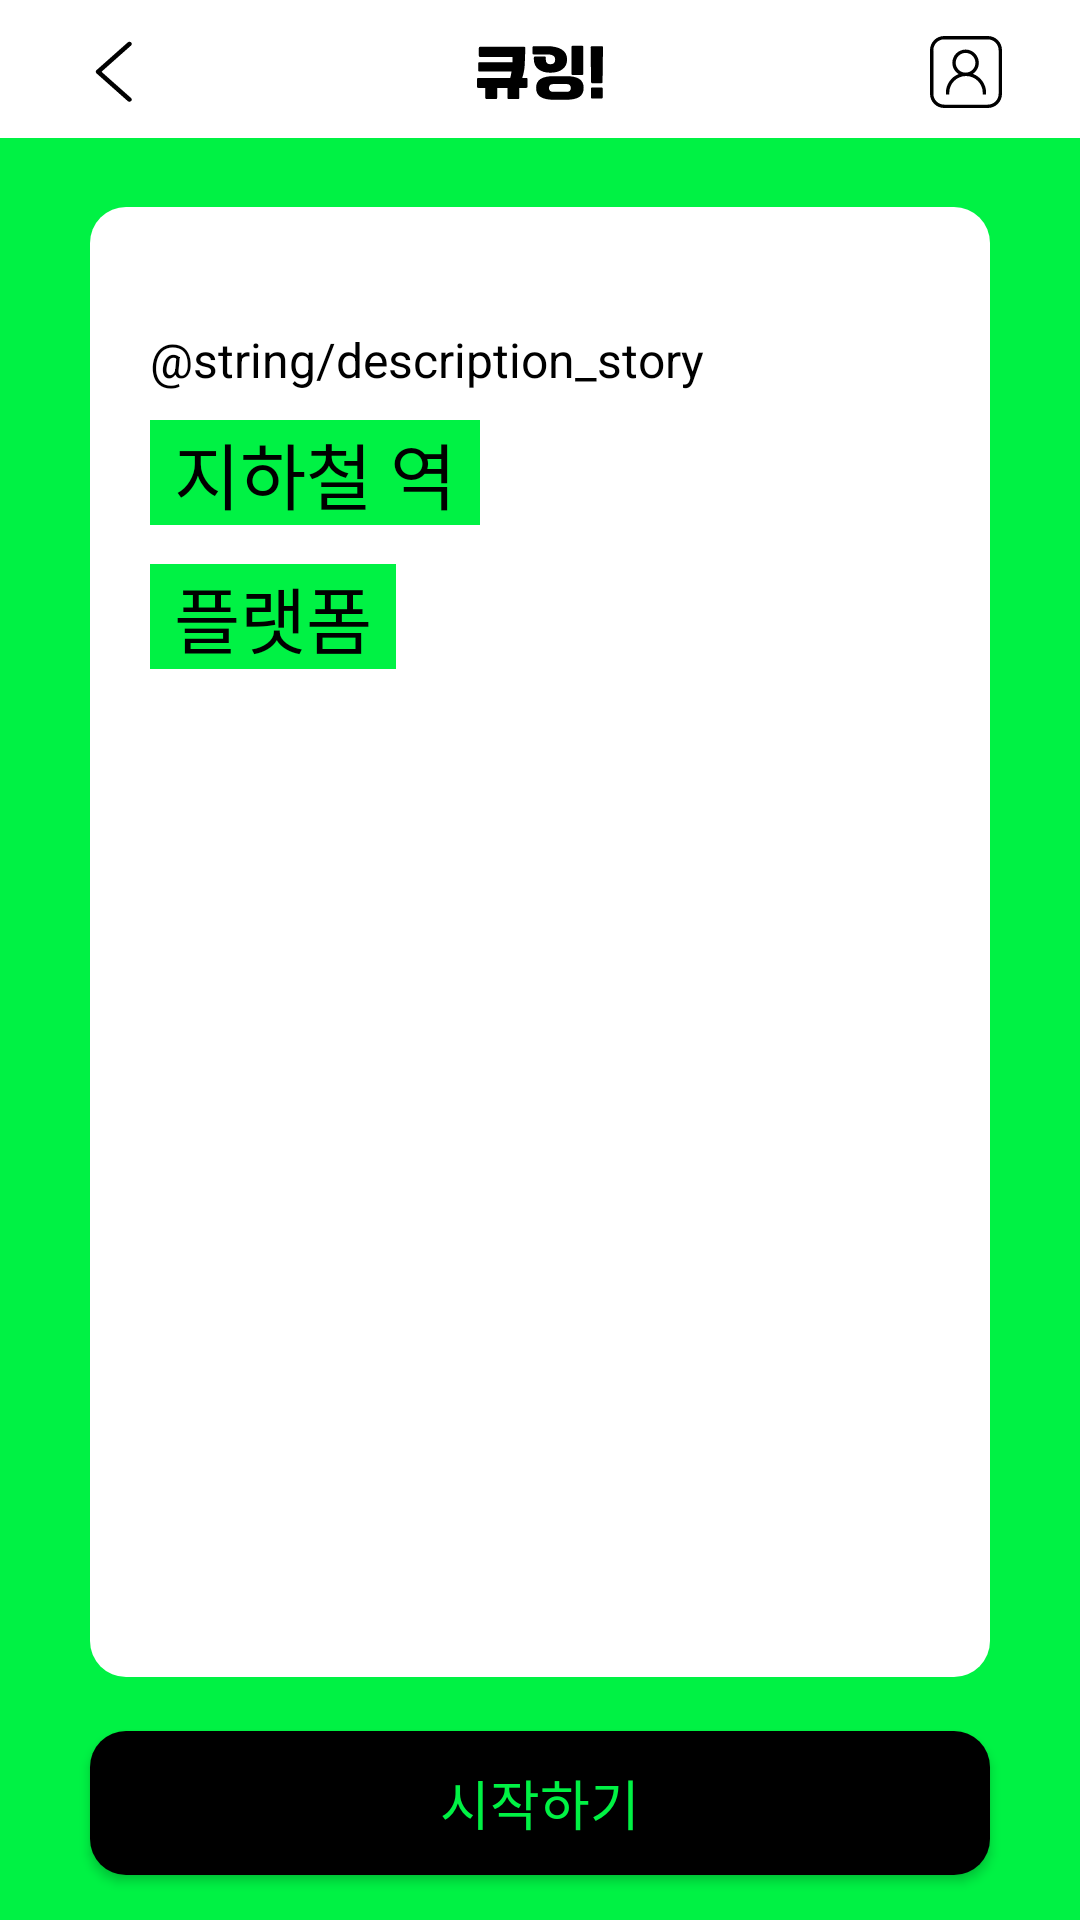

Write the Android layout XML for this screen, with the resource values it uses.
<!-- AndroidManifest.xml: application theme Theme.DaminAOS -->
<!-- res/layout/activity_description.xml -->
<?xml version="1.0" encoding="utf-8"?>
<layout xmlns:android="http://schemas.android.com/apk/res/android"
    xmlns:app="http://schemas.android.com/apk/res-auto"
    xmlns:tools="http://schemas.android.com/tools">

    <data></data>

    <androidx.constraintlayout.widget.ConstraintLayout
        android:layout_width="match_parent"
        android:layout_height="match_parent">

        <ImageButton
            android:id="@+id/btn_home"
            android:layout_width="44dp"
            android:layout_height="44dp"
            android:layout_marginStart="16dp"
            android:layout_marginTop="2dp"
            android:background="@color/white"
            android:src="@drawable/ic_back"
            app:layout_constraintStart_toStartOf="parent"
            app:layout_constraintTop_toTopOf="parent" />


        <ImageView
            android:id="@+id/iv_cueing_logo"
            android:layout_width="wrap_content"
            android:layout_height="wrap_content"
            android:layout_marginTop="15dp"
            android:src="@drawable/ic_cueing_logo"
            app:layout_constraintEnd_toEndOf="parent"
            app:layout_constraintStart_toStartOf="parent"
            app:layout_constraintTop_toTopOf="parent" />

        <ImageButton
            android:id="@+id/btn_user"
            android:layout_width="44dp"
            android:layout_height="44dp"
            android:layout_marginTop="2dp"
            android:layout_marginEnd="16dp"
            android:background="@color/white"
            android:src="@drawable/ic_user"
            app:layout_constraintEnd_toEndOf="parent"
            app:layout_constraintTop_toTopOf="parent" />


        <androidx.constraintlayout.widget.ConstraintLayout
            android:id="@+id/cl_story_background"
            android:layout_width="match_parent"
            android:layout_height="0dp"
            android:background="@color/main_color"
            app:layout_constraintBottom_toBottomOf="parent"
            app:layout_constraintTop_toBottomOf="@id/btn_user">


            <androidx.constraintlayout.widget.ConstraintLayout
                android:id="@+id/cl_story_on_background"
                android:layout_width="match_parent"
                android:layout_height="match_parent"
                android:layout_marginHorizontal="30dp"
                android:layout_marginTop="23dp"
                android:layout_marginBottom="81dp"
                android:background="@drawable/round"
                android:backgroundTint="@color/white"
                app:layout_constraintBottom_toBottomOf="parent"
                app:layout_constraintTop_toTopOf="parent"
                tools:layout_editor_absoluteX="30dp">


                <TextView
                    android:id="@+id/tv_where"
                    style="@style/Title"
                    android:layout_width="wrap_content"
                    android:layout_height="wrap_content"
                    android:layout_marginTop="31dp"
                    android:background="@color/main_color"
                    android:paddingHorizontal="8dp"
                    android:text="지하철 역"
                    android:textColor="@color/black"
                    app:layout_constraintStart_toStartOf="@id/tv_story"
                    app:layout_constraintTop_toTopOf="@id/tv_story" />

                <TextView
                    android:id="@+id/tv_in"
                    style="@style/Title"
                    android:layout_width="wrap_content"
                    android:layout_height="wrap_content"
                    android:layout_marginTop="79dp"
                    android:background="@color/main_color"
                    android:paddingHorizontal="8dp"
                    android:text="플랫폼"
                    android:textColor="@color/black"
                    app:layout_constraintStart_toStartOf="@id/tv_story"
                    app:layout_constraintTop_toTopOf="@id/tv_story" />

                <TextView
                    android:id="@+id/tv_story"
                    style="@style/H3Headline"
                    android:layout_width="match_parent"
                    android:layout_height="match_parent"
                    android:layout_marginHorizontal="20dp"
                    android:layout_marginTop="40dp"
                    android:layout_marginBottom="50dp"
                    android:text="@string/description_story" />


            </androidx.constraintlayout.widget.ConstraintLayout>
        </androidx.constraintlayout.widget.ConstraintLayout>

        <androidx.appcompat.widget.AppCompatButton
            android:id="@+id/btn_start"
            style="@style/H2Headline"
            android:layout_width="0dp"
            android:layout_height="48dp"
            android:layout_marginHorizontal="30dp"
            android:layout_marginBottom="15dp"
            android:background="@drawable/round"
            android:text="@string/start"
            android:textColor="@color/main_color"
            app:layout_constraintBottom_toBottomOf="parent"
            app:layout_constraintEnd_toEndOf="@id/cl_story_background"
            app:layout_constraintStart_toStartOf="@id/cl_story_background" />

    </androidx.constraintlayout.widget.ConstraintLayout>
</layout>
<!-- resources referenced by this layout -->
<resources>
  <color name="black">#FF000000</color>
  <color name="main_color">#00F244</color>
  <color name="white">#FFFFFFFF</color>
  <!-- drawable ic_back (drawable) -->
  <vector xmlns:android="http://schemas.android.com/apk/res/android"
      android:width="13dp"
      android:height="21dp"
      android:viewportWidth="13"
      android:viewportHeight="21">
    <path
        android:pathData="M12.035,0.478C12.333,0.771 12.32,1.234 12.006,1.512L2.169,10.25L12.006,18.988C12.32,19.266 12.333,19.729 12.035,20.022C11.737,20.315 11.242,20.327 10.928,20.049L0.494,10.781C0.338,10.642 0.25,10.451 0.25,10.25C0.25,10.049 0.338,9.858 0.494,9.72L10.928,0.451C11.242,0.173 11.737,0.185 12.035,0.478Z"
        android:fillColor="#000000"
        android:fillType="evenOdd"/>
  </vector>
  <!-- drawable ic_cueing_logo: vector/xml drawable (drawable, 3280 chars, omitted) -->
  <!-- drawable ic_user (drawable) -->
  <vector xmlns:android="http://schemas.android.com/apk/res/android"
      android:width="24dp"
      android:height="24dp"
      android:viewportWidth="24"
      android:viewportHeight="24">
    <group>
      <clip-path
          android:pathData="M0,0h24v24h-24z"/>
      <path
          android:pathData="M19.287,0H4.713C2.114,0 0,2.114 0,4.713V19.287C0,21.886 2.114,24 4.713,24H19.287C21.886,24 24,21.886 24,19.287V4.713C24,2.114 21.886,0 19.287,0ZM22.875,19.287C22.875,21.265 21.265,22.875 19.287,22.875H4.713C2.735,22.875 1.125,21.265 1.125,19.287V4.713C1.125,2.735 2.735,1.125 4.713,1.125H19.287C21.265,1.125 22.875,2.735 22.875,4.713V19.287ZM14.281,12.615C15.478,11.825 16.27,10.469 16.27,8.931C16.27,6.499 14.291,4.52 11.859,4.52C9.427,4.52 7.447,6.499 7.447,8.931C7.447,10.513 8.286,11.904 9.542,12.682C7.058,13.665 5.298,16.09 5.298,18.919V19.481H6.423V18.919C6.423,15.842 8.925,13.34 12,13.34C15.076,13.34 17.579,15.842 17.579,18.919V19.481H18.704V18.919C18.704,16.023 16.858,13.55 14.281,12.615ZM8.572,8.931C8.572,7.119 10.047,5.645 11.859,5.645C13.671,5.645 15.145,7.119 15.145,8.931C15.145,10.742 13.671,12.216 11.859,12.216C10.047,12.216 8.572,10.742 8.572,8.931Z"
          android:fillColor="#000000"/>
    </group>
  </vector>
  <!-- drawable round (drawable) -->
  <?xml version="1.0" encoding="utf-8"?>
  <shape xmlns:android="http://schemas.android.com/apk/res/android">
      <solid android:color="@color/black" />
      <corners
          android:bottomLeftRadius="12dp"
          android:bottomRightRadius="12dp"
          android:topLeftRadius="12dp"
          android:topRightRadius="12dp" />
  </shape>
  <string name="start">시작하기</string>
  <style name="H2Headline">
          <item name="fontFamily">@font/pretendard_semibold</item>
          <item name="android:textSize">18dp</item>
          <item name="android:textColor">@color/black</item>
      </style>
  <style name="H3Headline">
          <item name="fontFamily">@font/pretendard_semibold</item>
          <item name="android:textSize">16dp</item>
          <item name="android:textColor">@color/black</item>
      </style>
  <style name="Title">
          <item name="fontFamily">@font/pretendard_semibold</item>
          <item name="android:textSize">24dp</item>
          <item name="android:textColor">@color/black</item>
      </style>
  <style name="Theme.DaminAOS" parent="Theme.MaterialComponents.DayNight.NoActionBar">
          
          <item name="colorPrimary">@color/main_color</item>
          <item name="colorPrimaryVariant">@color/main_color</item>
          <item name="colorOnPrimary">@color/white</item>
          
          <item name="colorSecondary">@color/teal_200</item>
          <item name="colorSecondaryVariant">@color/teal_700</item>
          <item name="colorOnSecondary">@color/black</item>
          
          <item name="android:statusBarColor">?attr/colorPrimaryVariant</item>
          
      </style>
  <color name="teal_200">#FF03DAC5</color>
  <color name="teal_700">#FF018786</color>
</resources>
